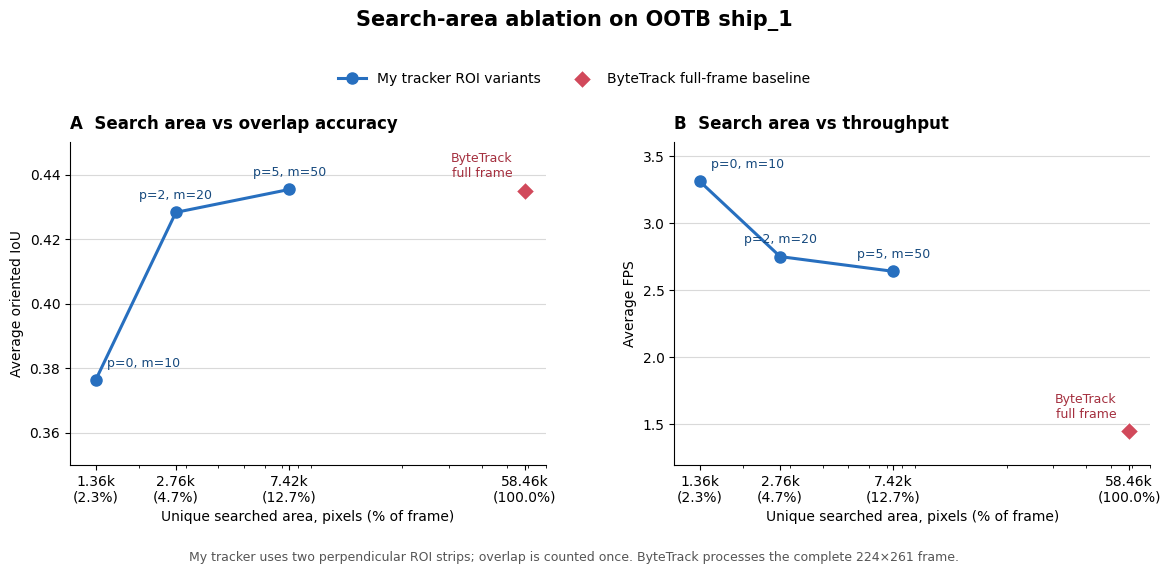

The script that saved this image: (Note: this script raises an exception after producing the figure.)
"""Plot the ship_1 search-area ablation reported in the experiment table."""

import os
from pathlib import Path

os.environ.setdefault("MPLCONFIGDIR", "/tmp/acm_tracker_matplotlib")
os.environ.setdefault("XDG_CACHE_HOME", "/tmp/acm_tracker_cache")
os.environ.setdefault("MPLBACKEND", "Agg")

import matplotlib.pyplot as plt
from matplotlib.ticker import FixedLocator, NullFormatter


FRAME_WIDTH = 224
FRAME_HEIGHT = 261
TARGET_MAX_DIMENSION = 22.0


def two_strip_union_area(padding, max_move, target_size=TARGET_MAX_DIMENSION):
    """Return the unique area covered by two centered perpendicular strips."""
    thickness = target_size + 2 * padding
    length = 2 * max_move + thickness
    return 2 * length * thickness - thickness**2


roi_variants = [
    {
        "label": "p=0, m=10",
        "padding": 0,
        "max_move": 10,
        "oriented_iou": 0.3762,
        "fps": 3.31,
    },
    {
        "label": "p=2, m=20",
        "padding": 2,
        "max_move": 20,
        "oriented_iou": 0.4283,
        "fps": 2.75,
    },
    {
        "label": "p=5, m=50",
        "padding": 5,
        "max_move": 50,
        "oriented_iou": 0.4354,
        "fps": 2.64,
    },
]

for variant in roi_variants:
    variant["area"] = two_strip_union_area(
        variant["padding"], variant["max_move"]
    )

frame_area = FRAME_WIDTH * FRAME_HEIGHT
baseline = {
    "label": "ByteTrack\nfull frame",
    "area": frame_area,
    "oriented_iou": 0.4349,
    "fps": 1.45,
}


def format_area(area):
    return f"{area / 1000:.2f}k\n({100 * area / frame_area:.1f}%)"


def plot_panel(ax, metric, ylabel, panel_title, ylim):
    areas = [variant["area"] for variant in roi_variants]
    values = [variant[metric] for variant in roi_variants]

    ax.plot(
        areas,
        values,
        color="#276FBF",
        linewidth=2.2,
        marker="o",
        markersize=8,
        label="My tracker ROI variants",
        zorder=3,
    )
    ax.scatter(
        baseline["area"],
        baseline[metric],
        marker="D",
        s=85,
        color="#D1495B",
        edgecolor="white",
        linewidth=0.8,
        label="ByteTrack full-frame baseline",
        zorder=4,
    )

    for index, variant in enumerate(roi_variants):
        offset = (8, 10) if index == 0 else (0, 10)
        alignment = "left" if index == 0 else "center"
        ax.annotate(
            variant["label"],
            (variant["area"], variant[metric]),
            xytext=offset,
            textcoords="offset points",
            ha=alignment,
            fontsize=9,
            color="#174A7E",
        )
    ax.annotate(
        baseline["label"],
        (baseline["area"], baseline[metric]),
        xytext=(-9, 10),
        textcoords="offset points",
        ha="right",
        fontsize=9,
        color="#A42F3E",
    )

    all_areas = areas + [baseline["area"]]
    ax.set_xscale("log")
    ax.xaxis.set_major_locator(FixedLocator(all_areas))
    ax.set_xticklabels([format_area(area) for area in all_areas])
    ax.xaxis.set_minor_formatter(NullFormatter())
    ax.set_xlim(min(all_areas) / 1.25, max(all_areas) * 1.2)
    ax.set_xlabel("Unique searched area, pixels (% of frame)")
    ax.set_ylabel(ylabel)
    ax.set_title(panel_title, loc="left", fontweight="bold")
    ax.set_ylim(*ylim)
    ax.grid(axis="y", color="#D9D9D9", linewidth=0.8)
    ax.grid(axis="x", visible=False)
    ax.spines[["top", "right"]].set_visible(False)


def main():
    plt.rcParams.update(
        {
            "font.family": "DejaVu Sans",
            "font.size": 10,
            "axes.titlepad": 10,
        }
    )
    fig, axes = plt.subplots(1, 2, figsize=(12, 5.2), constrained_layout=False)

    plot_panel(
        axes[0],
        "oriented_iou",
        "Average oriented IoU",
        "A  Search area vs overlap accuracy",
        (0.35, 0.45),
    )
    plot_panel(
        axes[1],
        "fps",
        "Average FPS",
        "B  Search area vs throughput",
        (1.2, 3.6),
    )

    handles, labels = axes[0].get_legend_handles_labels()
    fig.legend(
        handles,
        labels,
        loc="upper center",
        bbox_to_anchor=(0.5, 0.98),
        ncol=2,
        frameon=False,
    )
    fig.suptitle(
        "Search-area ablation on OOTB ship_1",
        x=0.5,
        y=1.075,
        fontsize=15,
        fontweight="bold",
    )
    fig.text(
        0.5,
        0.015,
        "My tracker uses two perpendicular ROI strips; overlap is counted once. "
        "ByteTrack processes the complete 224×261 frame.",
        ha="center",
        fontsize=9,
        color="#555555",
    )
    fig.subplots_adjust(top=0.82, bottom=0.20, left=0.08, right=0.98, wspace=0.27)

    output_dir = Path(__file__).resolve().parent / "figures"
    output_dir.mkdir(exist_ok=True)
    fig.savefig(output_dir / "search_area_ablation.png", dpi=300, bbox_inches="tight")
    fig.savefig(output_dir / "search_area_ablation.pdf", bbox_inches="tight")
    plt.close(fig)


if __name__ == "__main__":
    main()
